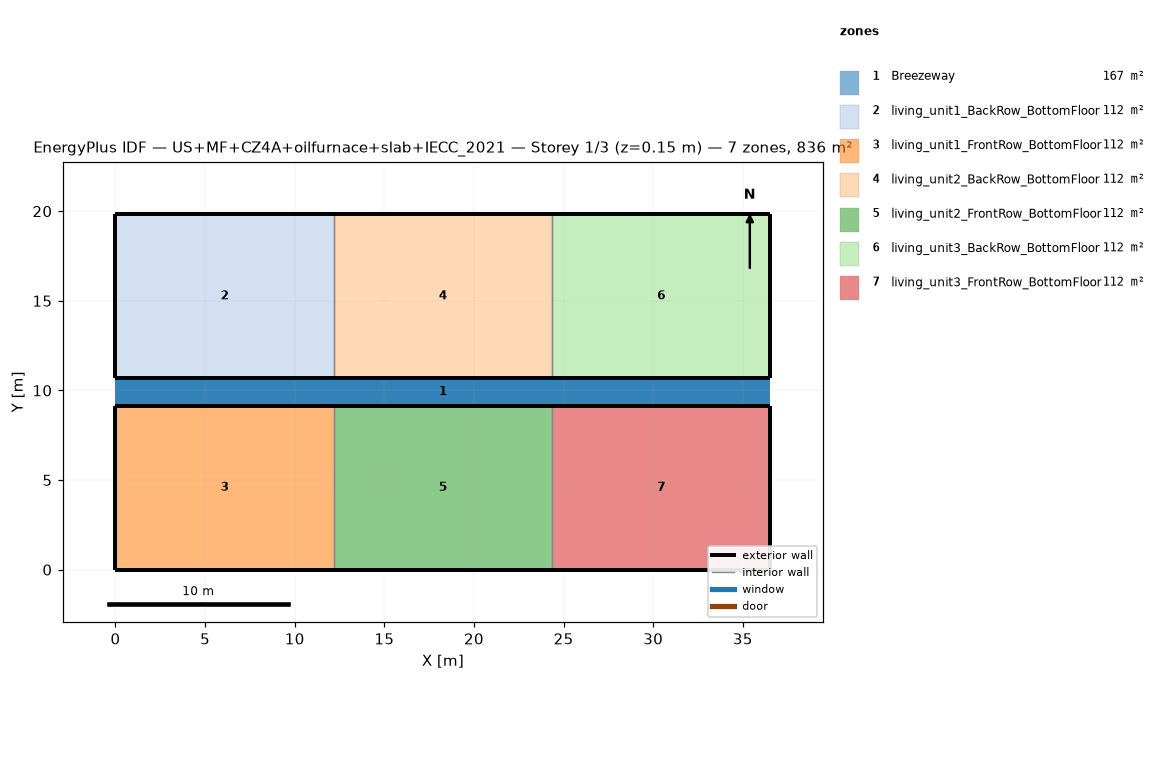
=== STOREY PLAN SPEC (per zone: floor XY polygon, exterior-wall plan segments, windows/doors) ===
zone 1: Breezeway  (167.0 m²)
  floor: (36.54, 9.16) (0.00, 9.16) (0.00, 10.68) (36.54, 10.68)
  floor: (36.54, 9.16) (0.00, 9.16) (0.00, 10.68) (36.54, 10.68)
  floor: (36.54, 9.16) (0.00, 9.16) (0.00, 10.68) (36.54, 10.68)
zone 2: living_unit1_BackRow_BottomFloor  (111.5 m²)
  floor: (12.18, 10.68) (0.00, 10.68) (0.00, 19.84) (12.18, 19.84)
  exterior wall: (0.00, 10.68) – (12.18, 10.68)  [12.2 m]
  exterior wall: (12.18, 19.84) – (0.00, 19.84)  [12.2 m]
  exterior wall: (0.00, 19.84) – (0.00, 10.68)  [9.2 m]
  interior walls: 1
zone 3: living_unit1_FrontRow_BottomFloor  (111.5 m²)
  floor: (12.18, 0.00) (0.00, 0.00) (0.00, 9.16) (12.18, 9.16)
  exterior wall: (0.00, 0.00) – (12.18, 0.00)  [12.2 m]
  exterior wall: (12.18, 9.16) – (0.00, 9.16)  [12.2 m]
  exterior wall: (0.00, 9.16) – (0.00, 0.00)  [9.2 m]
  interior walls: 1
zone 4: living_unit2_BackRow_BottomFloor  (111.5 m²)
  floor: (24.36, 10.68) (12.18, 10.68) (12.18, 19.84) (24.36, 19.84)
  exterior wall: (12.18, 10.68) – (24.36, 10.68)  [12.2 m]
  exterior wall: (24.36, 19.84) – (12.18, 19.84)  [12.2 m]
  interior walls: 2
zone 5: living_unit2_FrontRow_BottomFloor  (111.5 m²)
  floor: (24.36, 0.00) (12.18, 0.00) (12.18, 9.16) (24.36, 9.16)
  exterior wall: (12.18, 0.00) – (24.36, 0.00)  [12.2 m]
  exterior wall: (24.36, 9.16) – (12.18, 9.16)  [12.2 m]
  interior walls: 2
zone 6: living_unit3_BackRow_BottomFloor  (111.5 m²)
  floor: (36.54, 10.68) (24.36, 10.68) (24.36, 19.84) (36.54, 19.84)
  exterior wall: (24.36, 10.68) – (36.54, 10.68)  [12.2 m]
  exterior wall: (36.54, 10.68) – (36.54, 19.84)  [9.2 m]
  exterior wall: (36.54, 19.84) – (24.36, 19.84)  [12.2 m]
  interior walls: 1
zone 7: living_unit3_FrontRow_BottomFloor  (111.5 m²)
  floor: (36.54, 0.00) (24.36, 0.00) (24.36, 9.16) (36.54, 9.16)
  exterior wall: (24.36, 0.00) – (36.54, 0.00)  [12.2 m]
  exterior wall: (36.54, 0.00) – (36.54, 9.16)  [9.2 m]
  exterior wall: (36.54, 9.16) – (24.36, 9.16)  [12.2 m]
  interior walls: 1

=== DERIVED (storey summary) ===
Building: US+MF+CZ4A+oilfurnace+slab+IECC_2021
Storey: 1 of 3  (floor level z = 0.15 m)
Storey gross floor area: 836.2 m²
Zones on this storey: 7
  - Breezeway: floor 167.0 m²
  - living_unit1_BackRow_BottomFloor: floor 111.5 m²; exterior wall 33.5 m (86.9 m²); WWR 0.0%
  - living_unit1_FrontRow_BottomFloor: floor 111.5 m²; exterior wall 33.5 m (86.9 m²); WWR 0.0%
  - living_unit2_BackRow_BottomFloor: floor 111.5 m²; exterior wall 24.4 m (63.1 m²); WWR 0.0%
  - living_unit2_FrontRow_BottomFloor: floor 111.5 m²; exterior wall 24.4 m (63.1 m²); WWR 0.0%
  - living_unit3_BackRow_BottomFloor: floor 111.5 m²; exterior wall 33.5 m (86.9 m²); WWR 0.0%
  - living_unit3_FrontRow_BottomFloor: floor 111.5 m²; exterior wall 33.5 m (86.9 m²); WWR 0.0%
Zone adjacency (shared interzone walls):
  - living_unit1_BackRow_BottomFloor ↔ living_unit2_BackRow_BottomFloor
  - living_unit1_FrontRow_BottomFloor ↔ living_unit2_FrontRow_BottomFloor
  - living_unit2_BackRow_BottomFloor ↔ living_unit3_BackRow_BottomFloor
  - living_unit2_FrontRow_BottomFloor ↔ living_unit3_FrontRow_BottomFloor